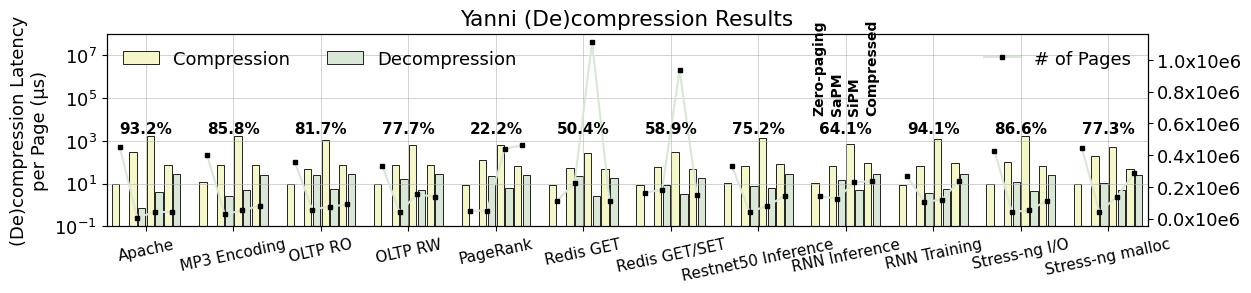

Python code for this plot: (Note: this script raises an exception after producing the figure.)
import matplotlib
import matplotlib.pyplot as plt
import numpy as np

matplotlib.rcParams['pdf.fonttype'] = 42
matplotlib.rcParams['ps.fonttype'] = 42

plt.rc('font', family='Arial', weight='medium', size=13)
# plt.rc('font', family='DejaVu Serif', weight='medium', size=13)

plt.rcParams['hatch.color'] = '#636466'
plt.rcParams['hatch.linewidth'] = 1

# name = ["BT.A", "CG.B", "DC.W", "EP.C", "FT.B", "IS.C",
#         "LU.A", "MG.C", "SP.A", "UA.W"]

name = ["Apache", "MP3 Encoding", "OLTP RO", "OLTP RW", "PageRank", "Redis GET", "Redis GET/SET", "Restnet50 Inference",
        "RNN Inference", "RNN Training", "Stress-ng I/O", "Stress-ng malloc"]

# clique = np.array(
#     [1.368111799, 1.124625749, 1.324786325, 1.003026373, 0.994180062, 1.194092827, 1.145605387, 1.538135853,
#      2.020523498, 1.318777293])
#
# nb = np.array(
#     [0.907575036, 0.954865269, 0.995641026, 0.94638997, 0.445799351, 0.926160338, 0.904172177, 0.378904093, 0.901150109,
#      0.887918486])
#
# clique_l = np.array(
#     [344.6, 150.25, 0.155, 23.2, 251.11, 5.66, 190.56, 250.67, 203.79, 0.0906])
#
# normarl_l = np.array(
#     [251.88, 133.6, 0.12, 23.13, 252.58, 4.74, 166.34, 162.97, 100.86, 0.0687])
#
# nb_l = np.array(
#     [228.6, 127.57, 0.12, 21.89, 112.6, 4.39, 150.4, 61.75, 90.89, 0.061])

vanilla0 = np.array([9.1, 11.3, 9.1, 9.5, 8.8, 8.6, 8.3, 10.7, 10.3, 9, 9.9, 9.1])
yanni0 = np.array(
    [0, 0, 0, 0, 0, 0, 0, 0, 0, 0, 0, 0])

vanilla1 = np.array([302.5, 72.1, 48.5, 70.3, 125.1, 53.9, 57.2, 64.9, 62.5, 63, 99.5, 197.4])
yanni1 = np.array([0.7, 2.6, 26.2, 15.8, 23.1, 23, 9, 7.3, 14.3, 3.8, 11.4, 10.1])

vanilla2 = np.array([1619.2, 1675.8, 1128, 638.3, 634.9, 279.8, 293.3, 1339.8, 694.9, 1201.5, 1613.4, 507.1])
yanni2 = np.array([4.2, 5.2, 5.4, 5.2, 6.5, 2.6, 3.4, 6.5, 5, 5.7, 4.7, 5])

vanilla3 = np.array([75, 72.8, 74, 70.9, 66.1, 49.9, 46, 82.3, 88.8, 87.8, 65.6, 46.1])
yanni3 = np.array([26.9, 25, 27.8, 27.7, 25.9, 19, 18.2, 29.2, 28.5, 28.7, 25.3, 25])

data = [vanilla0, yanni0, vanilla1, yanni1, vanilla2, yanni2, vanilla3, yanni3]
x = np.arange(len(name))

y = np.array([0] * len(x))
for i in range(len(data)):
    data[i] = data[i] + y
# for i in range(len(name)):
#     name[i] = name[i] + '\n' + str(normal[i])

# colors = ["#fcfcd8", "#f4f8c2", "#d9ecb8", "#bcdfba", "#a7d5b9", "#6db8be", "#3b7cb1", "#1e307c"]
colors = ["#f5f7c8", "#d9e7d6", "#7eb6bd"]

width = 0.1

# sep = 0.01
zoom = 0.85

vstr = "Compression"
ystr = "Decompression"

fig, ax1 = plt.subplots()

fig.set_size_inches(12.705, 2.9)


def autolabel(ax, rects, array, heights):
    """Attach a text label above each bar in *rects*, displaying its height."""
    for i in range(len(rects)):
        rect = rects[i]
        height = heights[i]
        s = "{:.2f}".format(array[i])
        l = len(s)
        if l == 5:
            offset = -0.01
        else:
            offset = 0
        # if height < 0:
        #     offset = height - 40 - len(s) * 1.1
        # else:
        #     offset = 0 - 40 - len(s) * 1.1
        ax.text(s=s,
                x=rect.get_x() + rect.get_width() / 2 + 0.02, y=height - offset,

                va='bottom', size=11, rotation=90, ha='center', weight='bold')


b1 = ax1.bar(x - 7 * width / 2, vanilla0, width * zoom,
             color=colors[0], edgecolor="black", label=vstr, linewidth=0.6)

b2 = ax1.bar(x - 5 * width / 2, yanni0, width * zoom,
             color=colors[1], edgecolor="black", label=ystr, linewidth=0.6)

b3 = ax1.bar(x - 3 * width / 2, vanilla1, width * zoom,
             color=colors[0], edgecolor="black", linewidth=0.6)

b4 = ax1.bar(x - 1 * width / 2, yanni1, width * zoom,
             color=colors[1], edgecolor="black", linewidth=0.6)

b5 = ax1.bar(x + 1 * width / 2, vanilla2, width * zoom,
             color=colors[0], edgecolor="black", linewidth=0.6)

b6 = ax1.bar(x + 3 * width / 2, yanni2, width * zoom,
             color=colors[1], edgecolor="black", linewidth=0.6)

b7 = ax1.bar(x + 5 * width / 2, vanilla3, width * zoom,
             color=colors[0], edgecolor="black", linewidth=0.6)

b8 = ax1.bar(x + 7 * width / 2, yanni3, width * zoom,
             color=colors[1], edgecolor="black", linewidth=0.6)

# f = mticker.ScalarFormatter(useOffset=False, useMathText=True)
#
#
# def to_percent(temp, position):
#     return '%1.1f' % (temp) + 'X'
#
#
# plt.gca().yaxis.set_major_formatter(mticker.FuncFormatter(to_percent))

# plt.xlim(-0.5, 9.5)
# plt.ylim(min(nb) - 50, max(clique) + 1)

# plt.yticks([-90, -60, -30, 0, 30, 60, 90, 120])
# plt.xlabel('# of vCPUs')
# plt.yticks([])
# plt.ylabel('Percentage of Improvement')
plt.xticks(x, name, rotation=12, size=11)

# g = lambda x, pos: "${}$".format(f._formatSciNotation('%1.1e' % x))
# plt.gca().yaxis.set_major_formatter(mticker.FuncFormatter(g))

plt.yscale('log')

plt.grid(linewidth=0.4)

ax1.legend(loc=2, frameon=False, prop={'size': 13}, ncol=2)

# plt.legend(
#     mode="expand", loc="upper center",
#     ncol=3, frameon=False)


# plt.subplots_adjust(top=1.2)
# ax.spines['right'].set_visible(False)
# ax.spines['top'].set_visible(False)
# ax.spines['left'].set_visible(False)
# ax.spines['bottom'].set_visible(False)
# plt.plot([9.5,9.5],[min(nb)-80, max(clique)+1], linewidth=1.5, color='black')
plt.xlim([0 - 8 * width / 2 - 0.05, max(x) + 8 * width / 2 + 0.05])

ax1.set_ylim(0.1, 100000000)

# plt.text(s="Never Converge",
#          x=4 - 2 * width, y=0.05,
#
#          va='bottom', size=11, rotation=90, ha='center')
#
# plt.text(s="Never Converge",
#          x=11 - 2 * width, y=0.05,
#
#          va='bottom', size=11, rotation=90, ha='center')


plt.text(s="Zero-paging",
         x=8 - 3 * width, y=vanilla0[0] + 15000,
         va='bottom', size=10, rotation=90, ha='center', weight='bold')

plt.text(s="SaPM",
         x=8 - 1 * width, y=vanilla0[0] + 15000,
         va='bottom', size=10, rotation=90, ha='center', weight='bold')

plt.text(s="SiPM",
         x=8 + 1 * width, y=vanilla0[0] + 15000,
         va='bottom', size=10, rotation=90, ha='center', weight='bold')

plt.text(s="Compressed",
         x=8 + 3 * width, y=vanilla0[0] + 15000,
         va='bottom', size=10, rotation=90, ha='center', weight='bold')

# plt.text(s="VM Live Migration\nNever Converges",
#          x=4, y=yanni0[4] + 2000,
#          va='bottom', size=12, rotation=90, ha='center', weight='bold')
#
# plt.text(s="VM Live Migration\nNever Converges",
#          x=11, y=yanni0[4] + 1000,
#          va='bottom', size=12, rotation=90, ha='center', weight='bold')

ax2 = ax1.twinx()

xs = []
for i in range(12):
    xs.append([i - 6 * width / 2, i - 2 * width / 2, i + 2 * width / 2, i + 6 * width / 2])

ys = [[451104, 5842, 41080, 42243],
      [398083, 27321, 51122, 80979],
      [359563, 56915, 75133, 89099],
      [334398, 41858, 152599, 137341],
      [49985, 50017, 439311, 462316],
      [112021, 224424, 1110970, 110774],
      [162620, 181166, 936636, 146292],
      [329515, 43184, 78177, 142710],
      [141274, 125173, 227901, 236387],
      [266028, 105453, 119123, 239556],
      [427737, 42137, 51052, 113754],
      [442699, 42227, 137661, 286047],
      ]

for i in range(1):
    ax2.plot(xs[1 * i], ys[1 * i], marker="s", markersize=3.5, label="# of Pages", color=colors[1],
             markerfacecolor='black',
             markeredgecolor="black")

for i in range(1, 12):
    ax2.plot(xs[i], ys[i], marker="s", markersize=3.5, color=colors[1],
             markerfacecolor='black', markeredgecolor="black")

# plt.text(-0.4, 2.2, "Unit = Mop/s/thread")
ax1.set_ylabel("(De)compression Latency\nper Page (μs)")
# ax2.set_ylabel("# of Pages")

# ax2.set_ylim(-3, 110)

rate = [93.1640625, 85.83984375, 81.73828125, 77.734375, 22.21679688, 50.43945313, 58.93554688, 75.24414063, 64.0625,
        94.140625, 86.57226563, 77.34375]
rates = []
for i in rate:
    rates.append("%1.1f%%" % i)

for i in range(len(rates)):
    plt.text(s=rates[i],
             x=i, y=520000,
             va='bottom', size=11, rotation=00, ha='center', weight='bold')

ax2.legend(loc=0, frameon=False, prop={'size': 13})
ticks = range(0, 1200000, 200000)
tt = []
for i in ticks:
    temp = i / 1000000
    tt.append(str(temp) + "x10e6")
ax2.set_yticks(ticks)
ax2.set_yticklabels(tt)

# ax1.tick_params(labelsize='medium', width=3, color="black")
# ax2.tick_params(labelsize='medium', width=3, color="black")

plt.tight_layout()
plt.title("Yanni (De)compression Results")

plt.savefig('/Users/<user>/yanni-img/compress.pdf', dpi=300, bbox_inches='tight')
plt.show()

plt.close()
